2-way image classification set "ReadText10second" from GitHub (Xrwh/PDNet); label vocabulary: healthy control image, PD image.

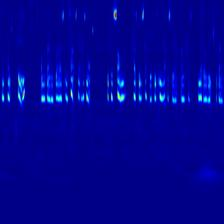
Label: healthy control image

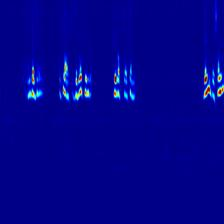
Label: PD image

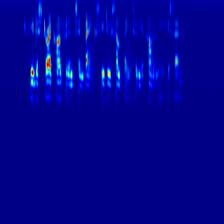
Label: healthy control image

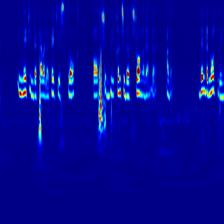
Label: healthy control image

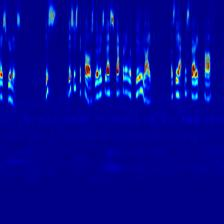
Label: healthy control image

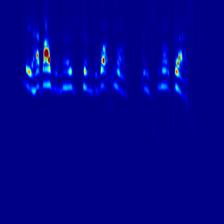
Label: PD image
